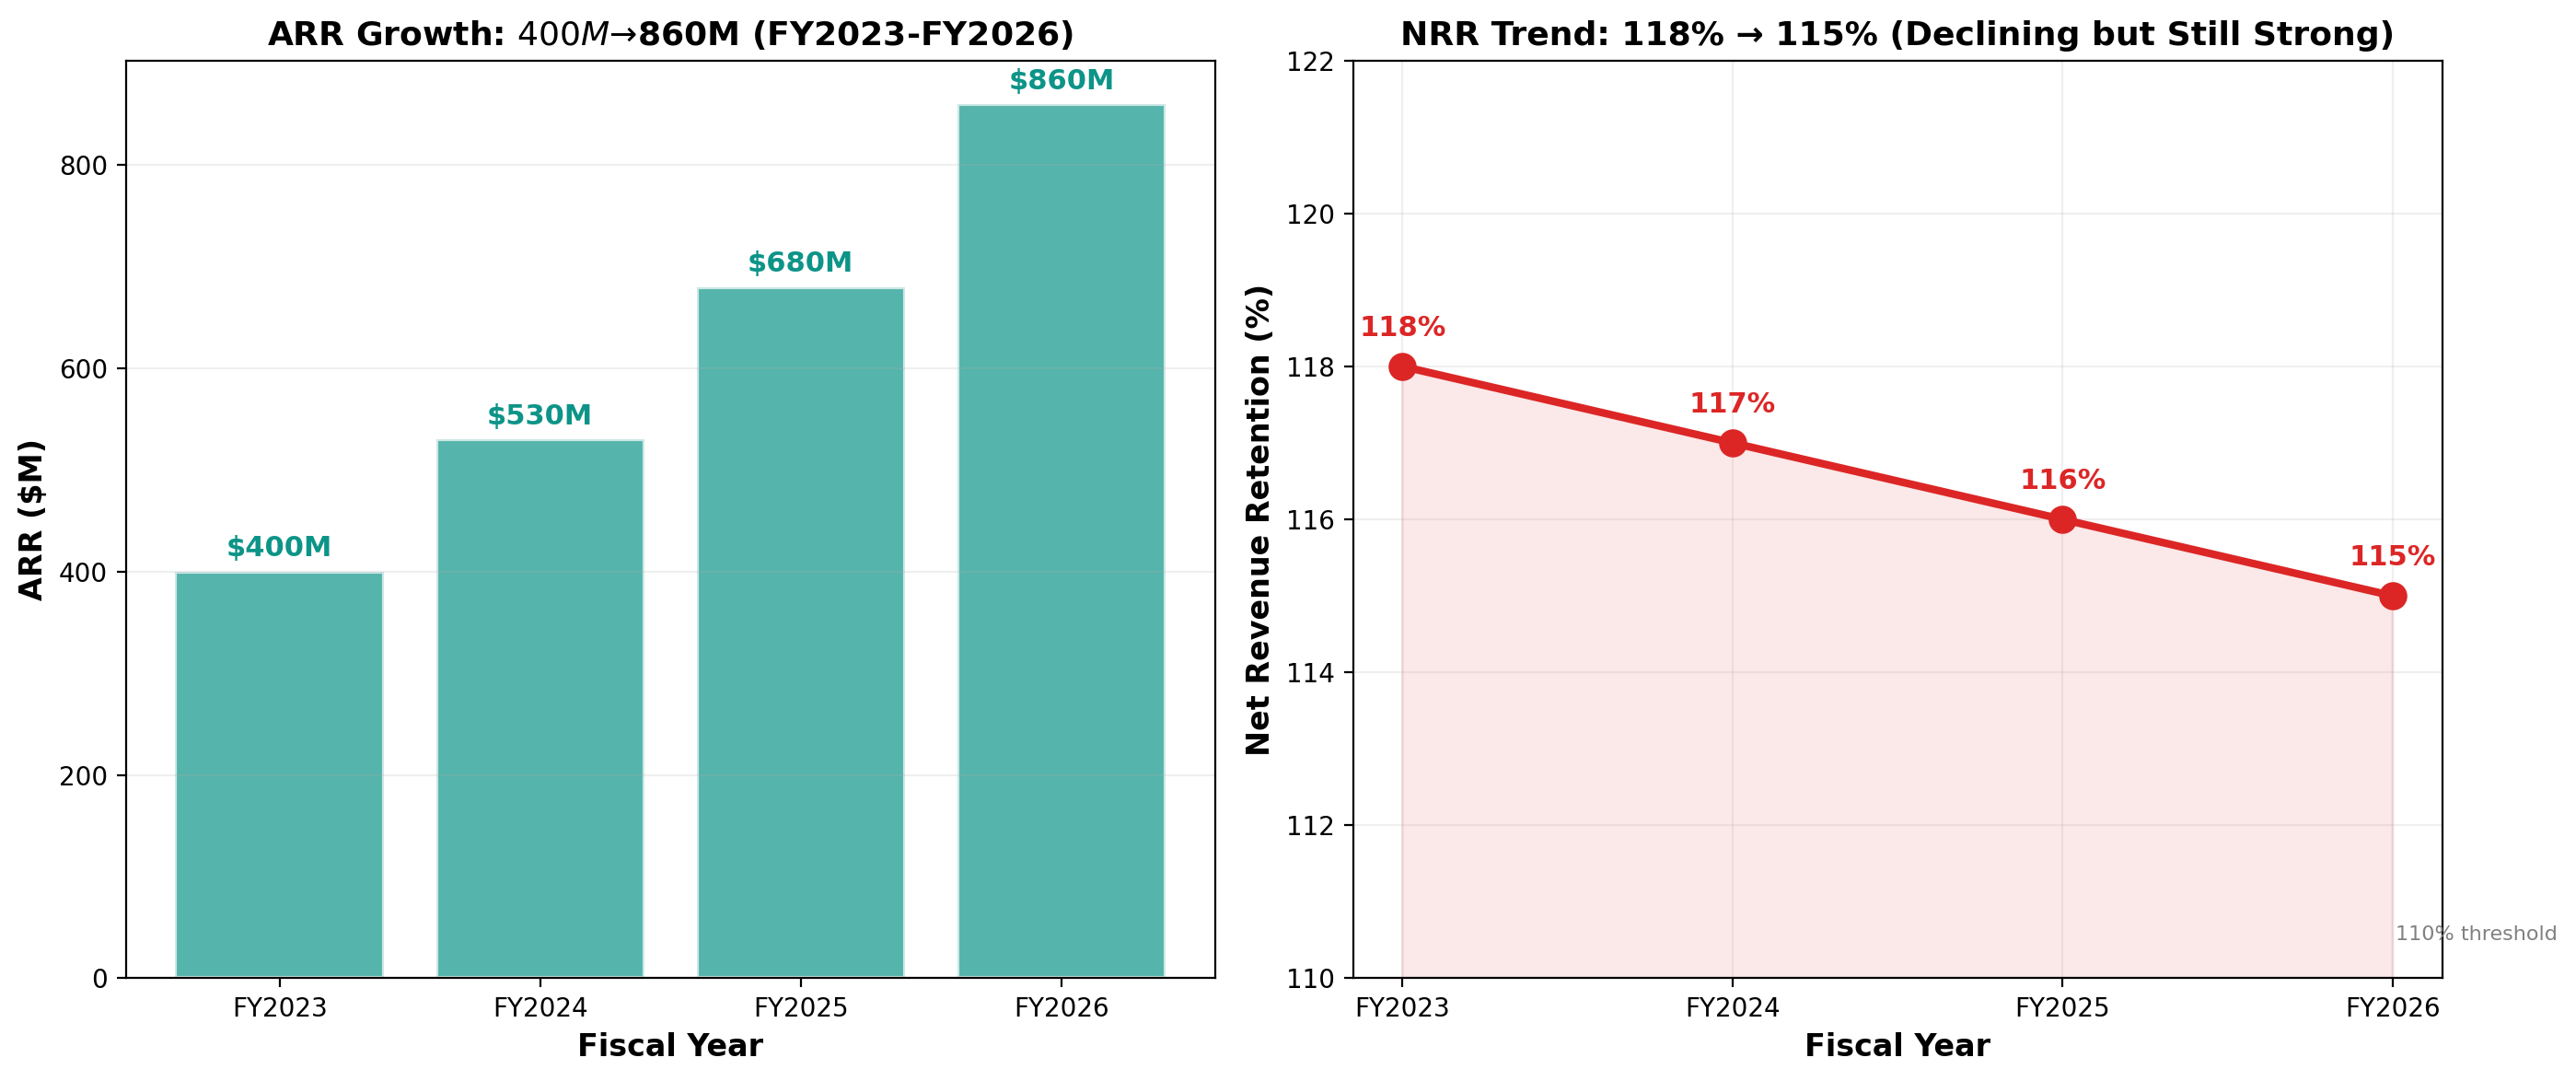

Reproduce this figure in Python.
#!/usr/bin/env python3
"""
Chart 4: SaaS Metrics — ARR Growth and NRR Trend
Shows the quality of GitLab's recurring revenue.

Source data: /input/repo/extracted/financial_summary.json
Reproduces: Part of Slide 4 (Financial Trajectory)
"""

import json
import matplotlib
matplotlib.use('Agg')
import matplotlib.pyplot as plt
import os

TEAL = '#0D9488'
BLUE = '#2563EB'
RED = '#DC2626'

with open('/input/repo/extracted/financial_summary.json', 'r') as f:
    data = json.load(f)

fy_labels = data['fy_labels'][1:]  # FY2023-FY2026
arr = data['arr'][1:]  # [400, 530, 680, 860]
nrr = data['nrr'][1:]  # [118, 117, 116, 115]

fig, (ax1, ax2) = plt.subplots(1, 2, figsize=(14, 6))

# ARR Growth
bars = ax1.bar(fy_labels, arr, color=TEAL, alpha=0.7, edgecolor='white', linewidth=1.5)
ax1.set_ylabel('ARR ($M)', fontsize=12, fontweight='bold')
ax1.set_xlabel('Fiscal Year', fontsize=12, fontweight='bold')
ax1.set_title('ARR Growth: $400M → $860M (FY2023-FY2026)', fontsize=13, fontweight='bold')
ax1.grid(True, alpha=0.2, axis='y')

# Add value labels on bars
for bar, val in zip(bars, arr):
    ax1.text(bar.get_x() + bar.get_width()/2, bar.get_height() + 15,
             f'${val}M', ha='center', fontsize=11, fontweight='bold', color=TEAL)

# NRR Trend
ax2.plot(fy_labels, nrr, color=RED, linewidth=3, marker='o', markersize=10)
ax2.fill_between(range(len(fy_labels)), nrr, alpha=0.1, color=RED)
ax2.set_ylabel('Net Revenue Retention (%)', fontsize=12, fontweight='bold')
ax2.set_xlabel('Fiscal Year', fontsize=12, fontweight='bold')
ax2.set_title('NRR Trend: 118% → 115% (Declining but Still Strong)', fontsize=13, fontweight='bold')
ax2.set_ylim(110, 122)
ax2.grid(True, alpha=0.2)

# Add value labels
for i, (label, val) in enumerate(zip(fy_labels, nrr)):
    ax2.annotate(f'{val}%', (i, val), xytext=(0, 12), textcoords='offset points',
                 ha='center', fontsize=11, fontweight='bold', color=RED)

# Add 110% threshold line
ax2.axhline(y=110, color='gray', linestyle='--', alpha=0.5, linewidth=1)
ax2.text(len(fy_labels)-0.5, 110.5, '110% threshold', fontsize=8, color='gray', ha='right')

plt.tight_layout()
os.makedirs('/workspace/assets/charts', exist_ok=True)
plt.savefig('/workspace/assets/charts/04-saas-metrics.png', dpi=200, bbox_inches='tight', facecolor='white')
plt.savefig('/workspace/assets/charts/04-saas-metrics.svg', bbox_inches='tight', facecolor='white')
print("Chart 4 saved: 04-saas-metrics.png")
